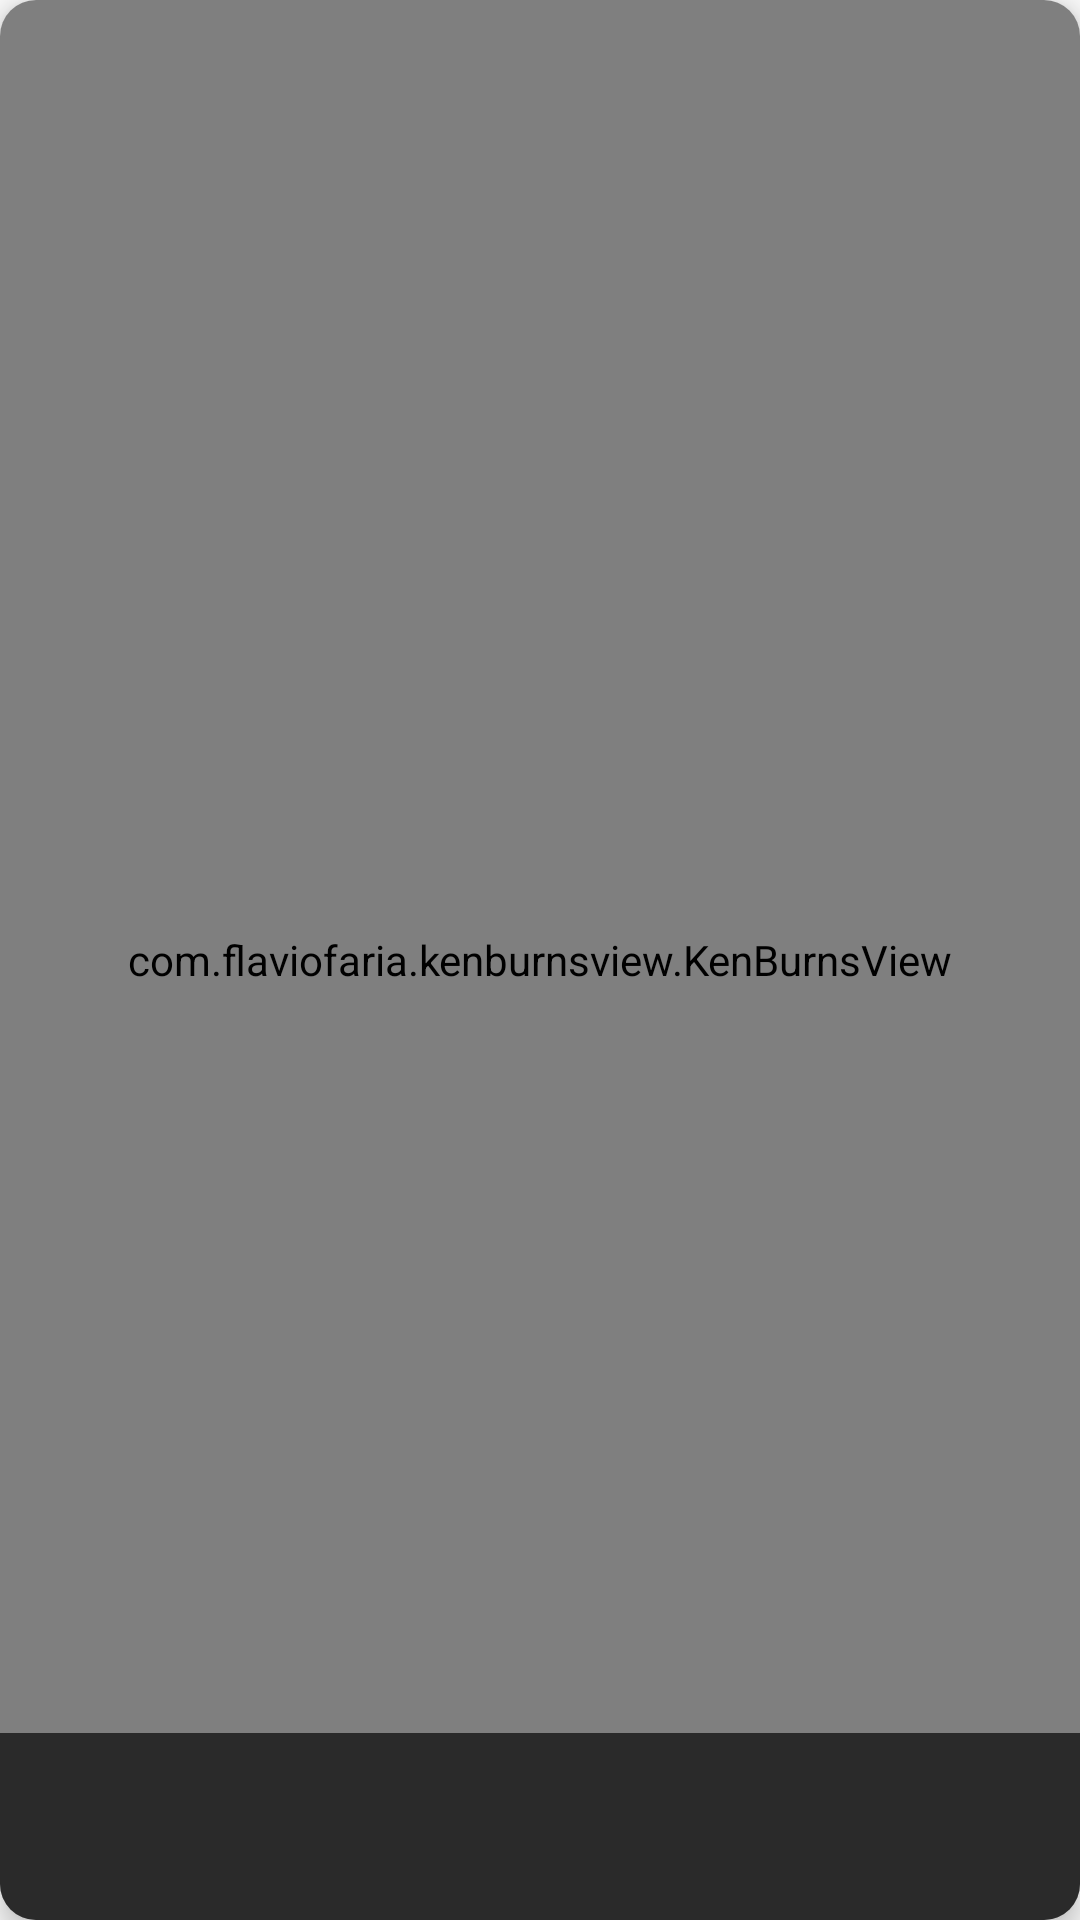

Here is an Android app screen rendered from its layout file. Give the layout XML and the strings, colors and styles it references.
<!-- AndroidManifest.xml: application theme AppTheme -->
<!-- res/layout/category_container.xml -->
<?xml version="1.0" encoding="utf-8"?>
<androidx.cardview.widget.CardView
    xmlns:android="http://schemas.android.com/apk/res/android"
    xmlns:app="http://schemas.android.com/apk/res-auto"
    xmlns:tools="http://schemas.android.com/tools"
    android:id="@+id/category_cardView"
    android:layout_width="match_parent"
    android:layout_height="match_parent"
    android:layout_margin="10dp"
    app:cardCornerRadius="12dp"
    app:cardElevation="5dp">


    <androidx.constraintlayout.widget.ConstraintLayout
        android:layout_width="match_parent"
        android:layout_height="match_parent">


        <com.flaviofaria.kenburnsview.KenBurnsView
            android:id="@+id/category_image"
            android:layout_width="match_parent"
            android:layout_height="match_parent" />


        <View
            android:layout_width="match_parent"
            android:layout_height="0dp"
            android:background="#D6000000"
            app:layout_constraintBottom_toBottomOf="parent"
            app:layout_constraintTop_toTopOf="@id/category_name"
            android:alpha="0.8"/>
        
        
        <androidx.appcompat.widget.AppCompatTextView
            android:id="@+id/category_name"
            android:layout_width="match_parent"
            android:layout_height="wrap_content"
            android:layout_marginStart="20dp"
            android:layout_marginEnd="20dp"
            android:textSize="25sp"
            android:textStyle="bold"
            android:textColor="#FFFFFF"
            app:layout_constraintBottom_toTopOf="@id/category_description"/>


        <androidx.appcompat.widget.AppCompatTextView
            android:id="@+id/category_description"
            android:layout_width="match_parent"
            android:layout_height="wrap_content"
            android:layout_marginStart="20dp"
            android:layout_marginEnd="20dp"
            android:layout_marginBottom="7dp"
            android:textColor="#FFFFFF"
            android:textSize="16sp"
            app:layout_constraintBottom_toBottomOf="@+id/category_image"
            tools:layout_editor_absoluteX="20dp" />




    </androidx.constraintlayout.widget.ConstraintLayout>

</androidx.cardview.widget.CardView>
<!-- resources referenced by this layout -->
<resources>
  <style name="AppTheme" parent="Theme.AppCompat.Light.DarkActionBar">
          
          <item name="colorPrimary">@color/colorPrimary</item>
          <item name="colorPrimaryDark">@color/colorPrimaryDark</item>
          <item name="colorAccent">@color/colorAccent</item>
      </style>
  <color name="colorPrimary">#039BE5</color>
  <color name="colorPrimaryDark">#2C384A</color>
  <color name="colorAccent">#FF8A65</color>
</resources>
